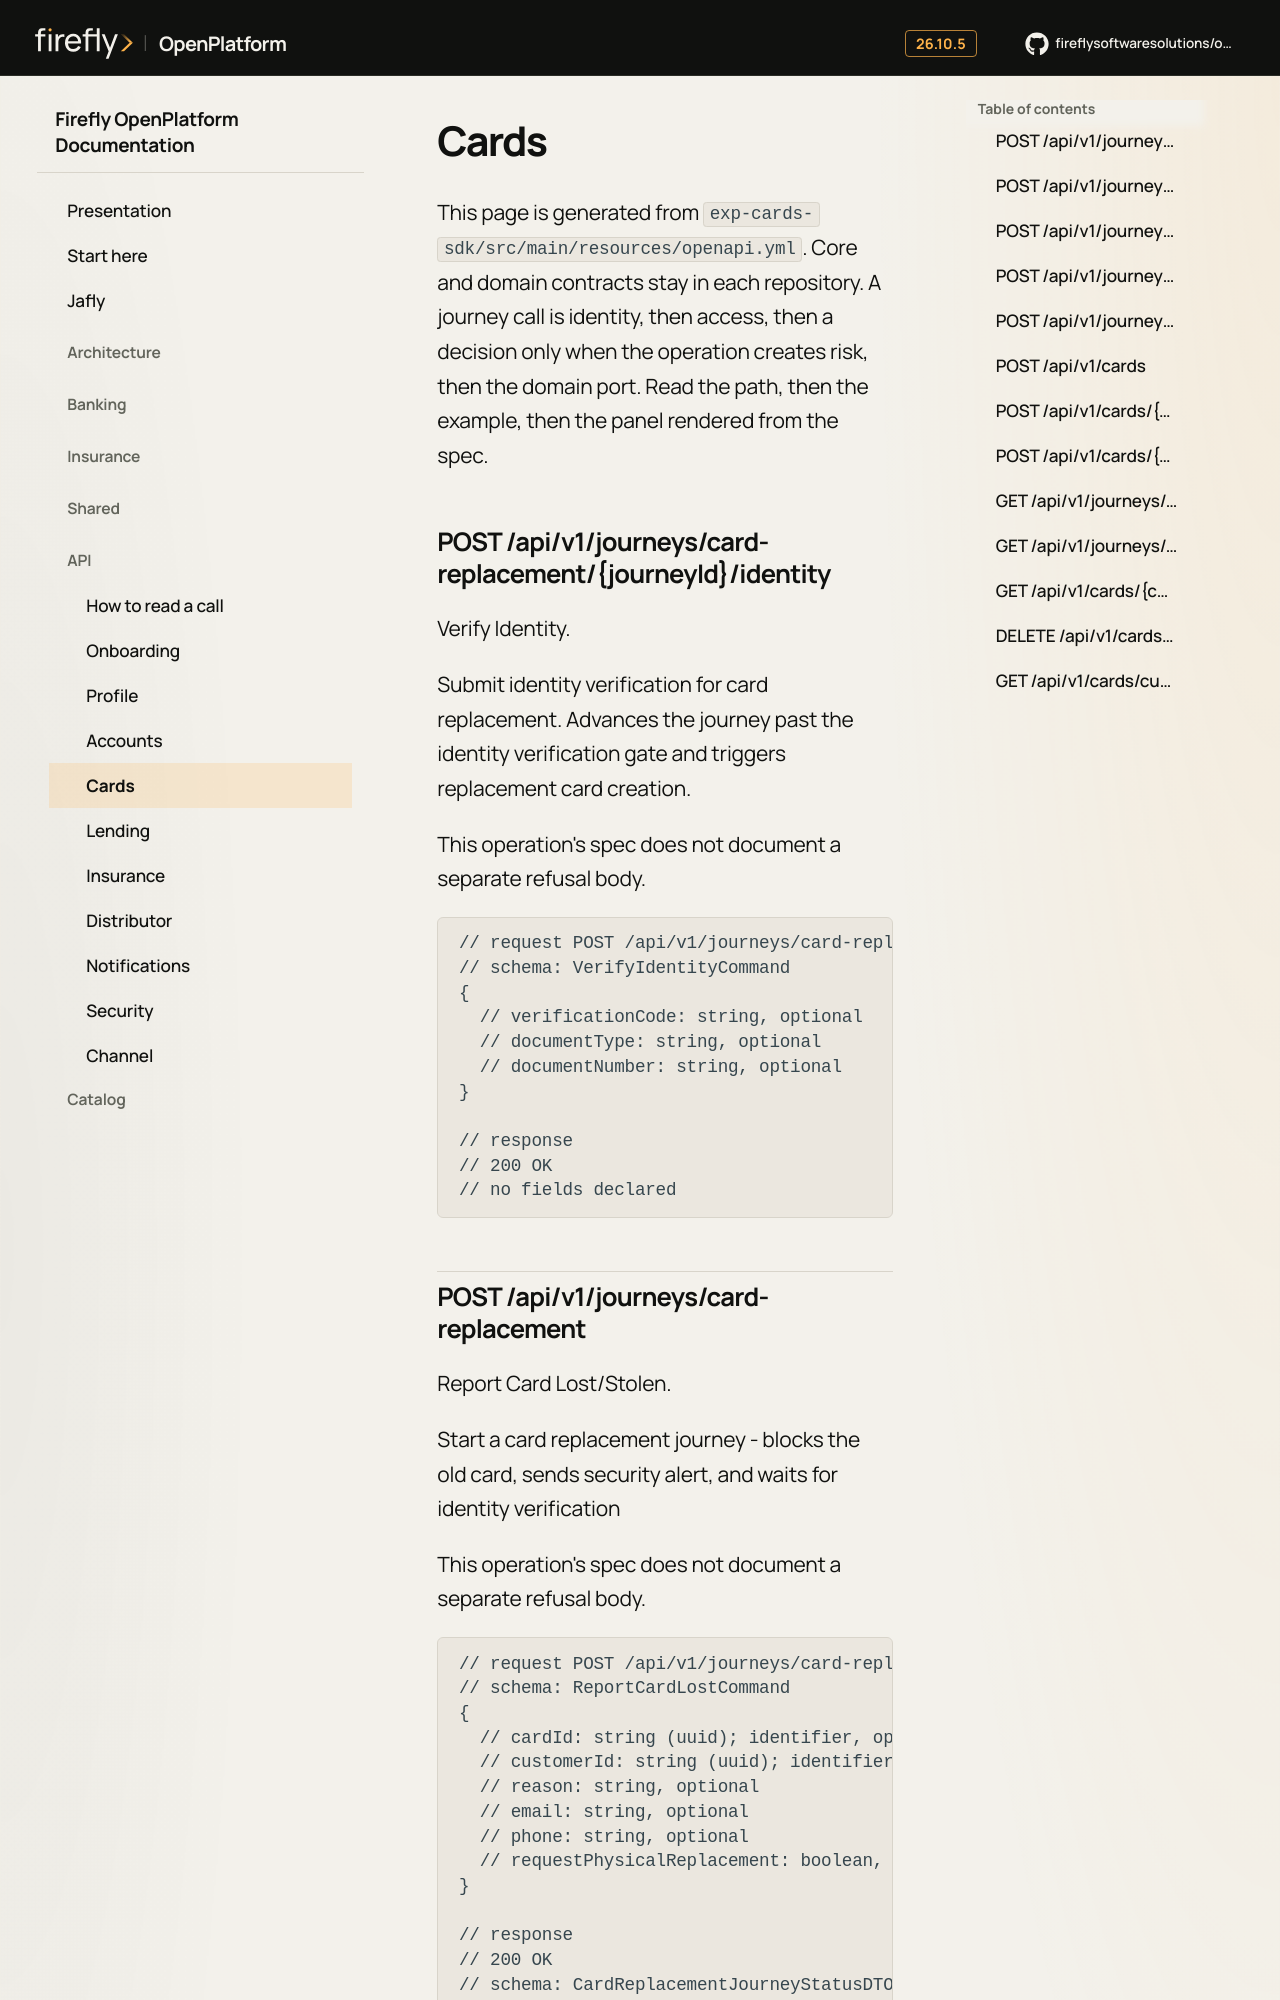

repository: firefly-oss/openplatform-docs · page: api/cards/index.html · generator: mkdocs

# Cards

This page is generated from `exp-cards-sdk/src/main/resources/openapi.yml`.
Core and domain contracts stay in each repository.
A journey call is identity, then access, then a decision only when the operation creates risk, then the domain port.
Read the path, then the example, then the panel rendered from the spec.

## POST /api/v1/journeys/card-replacement/{journeyId}/identity

Verify Identity.

Submit identity verification for card replacement. Advances the journey past the identity verification gate and triggers replacement card creation.

This operation's spec does not document a separate refusal body.

```text
// request POST /api/v1/journeys/card-replacement/{journeyId}/identity
// schema: VerifyIdentityCommand
{
  // verificationCode: string, optional
  // documentType: string, optional
  // documentNumber: string, optional
}

// response
// 200 OK
// no fields declared
```
